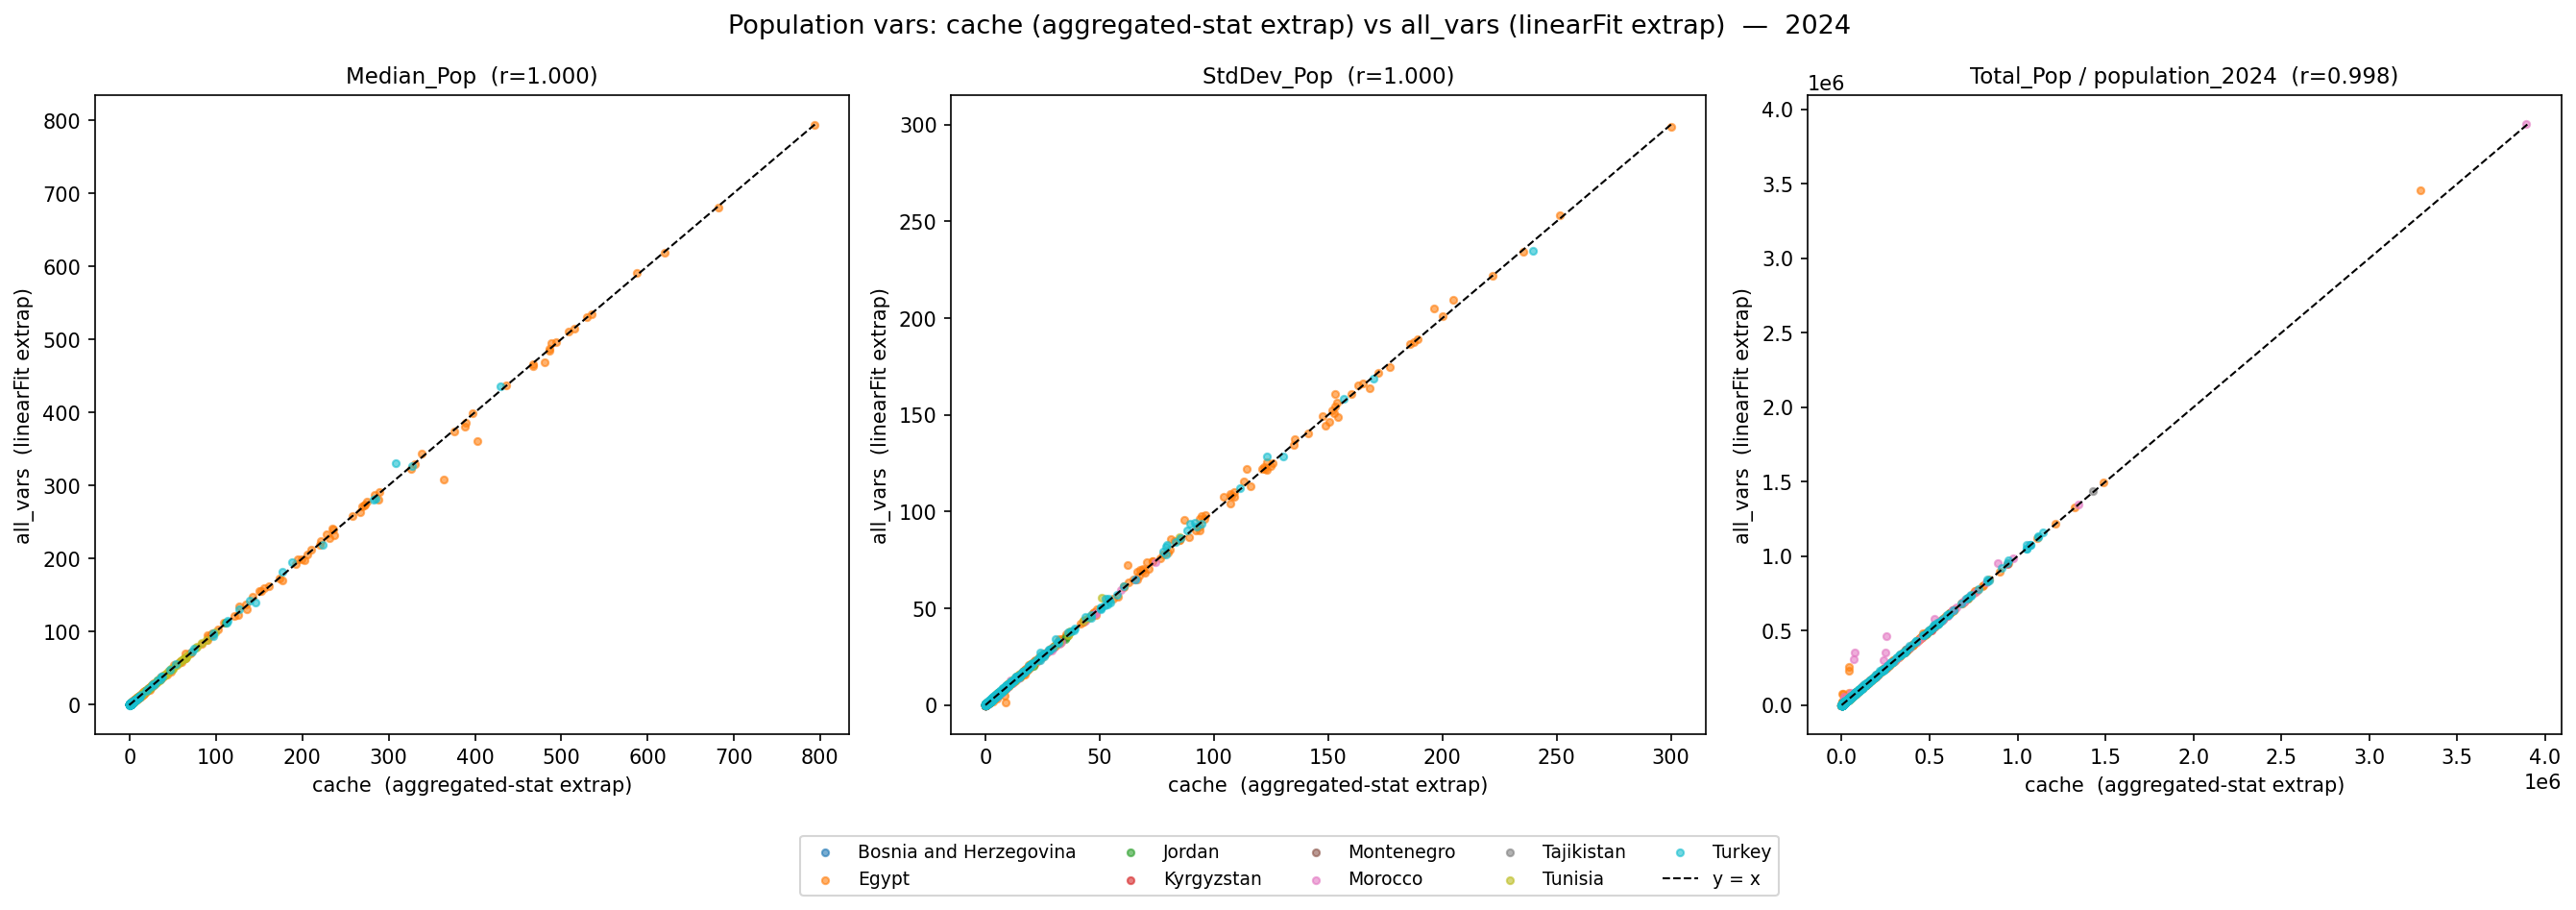

The script that saved this image:
"""
Compare population variables between:
  - adm2_features_9countries_cache.csv  (client-side aggregated-stat extrapolation, 2024)
  - adm2_all_vars.csv                   (server-side linearFit extrapolation, year 2024)

Shared districts joined on adm2_code.
"""

import matplotlib.pyplot as plt
import numpy as np
import pandas as pd
from pathlib import Path

BASE = Path(__file__).resolve().parent

cache = pd.read_csv(BASE / "adm2_features_9countries_cache.csv")
allv  = pd.read_csv(BASE / "adm2_vars_9countries" / "adm2_all_vars.csv")

# Filter all_vars to 2024 and normalise key column
allv2024 = allv[allv["Year"] == 2024].copy()
allv2024 = allv2024.rename(columns={"ADM2_CODE": "adm2_code"})
allv2024["adm2_code"] = pd.to_numeric(allv2024["adm2_code"], errors="coerce")
cache["adm2_code"]    = pd.to_numeric(cache["adm2_code"],    errors="coerce")

merged = cache.merge(
    allv2024[["adm2_code", "Median_Pop", "StdDev_Pop", "Total_Pop"]],
    on="adm2_code", suffixes=("_cache", "_allv"),
)
print(f"Matched districts: {len(merged)}")

POP_PAIRS = [
    ("Median_Pop_cache",  "Median_Pop_allv",  "Median_Pop"),
    ("StdDev_Pop_cache",  "StdDev_Pop_allv",  "StdDev_Pop"),
    ("population_2024",   "Total_Pop",         "Total_Pop / population_2024"),
]

COUNTRIES = sorted(merged["country"].unique())
CMAP = plt.cm.get_cmap("tab10", len(COUNTRIES))
COLOR = {c: CMAP(i) for i, c in enumerate(COUNTRIES)}

fig, axes = plt.subplots(1, 3, figsize=(18, 6))
fig.suptitle(
    "Population vars: cache (aggregated-stat extrap) vs all_vars (linearFit extrap)  —  2024",
    fontsize=13,
)

for ax, (xcol, ycol, title) in zip(axes, POP_PAIRS):
    sub = merged.dropna(subset=[xcol, ycol])
    for country in COUNTRIES:
        s = sub[sub["country"] == country]
        ax.scatter(s[xcol], s[ycol], s=12, alpha=0.6,
                   color=COLOR[country], label=country)

    lo = min(sub[xcol].min(), sub[ycol].min())
    hi = max(sub[xcol].max(), sub[ycol].max())
    ax.plot([lo, hi], [lo, hi], "k--", lw=1, label="y = x")

    # correlation
    r = np.corrcoef(sub[xcol], sub[ycol])[0, 1]
    ax.set_title(f"{title}  (r={r:.3f})", fontsize=11)
    ax.set_xlabel("cache  (aggregated-stat extrap)")
    ax.set_ylabel("all_vars  (linearFit extrap)")

handles, labels = axes[0].get_legend_handles_labels()
fig.legend(handles, labels, loc="lower center", ncol=5,
           fontsize=9, bbox_to_anchor=(0.5, -0.05))

plt.tight_layout(rect=[0, 0.05, 1, 1])
out = BASE / "plot_pop_comparison.png"
plt.savefig(out, dpi=150, bbox_inches="tight")
print(f"Saved {out.name}")
plt.show()
